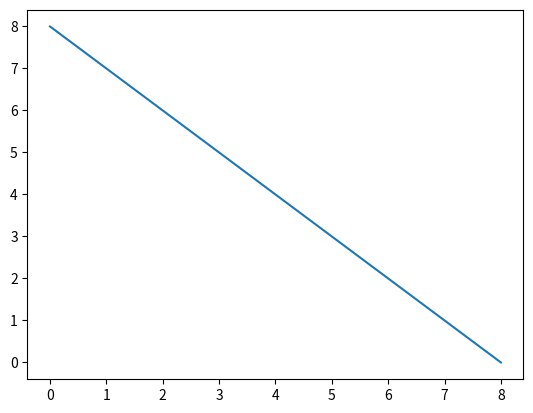

Here is the Python script that generated this plot:
import numpy as np  #import numpy
import matplotlib.pyplot as plt #impport pyplot

a = np.array([0,1,2,3,4,5,6,7,8]) 

b = a[::-1] #reverse of array a

print(b)

plt.plot(b) #ploting the array a
plt.show()